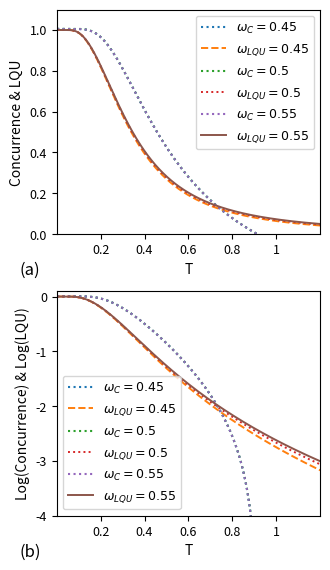

Python code for this plot:
#!/usr/bin/env python
# coding: utf-8

# First order LQU - Concurrence 

# In[2]:


import numpy as np
import matplotlib.pyplot as plt

#parameters

d= .2
alpha= 0.01
beta,J= 1,.5

#partition function

def z(x):
    z = (np.exp(.75*beta*J/x) + 3*np.exp(-.25*beta*J/x))
    return z


def Imf(x):
    Imf= 2*d*(J**2 +x**2 + d**2)/(((J + x)**2 + d**2)*((J -x)**2 + d**2))
    return Imf

def lambda3(x):
    lambda3 = np.exp(.75*beta*J/x) - np.exp(-.25*beta*J/x)
    return lambda3

def lambda4(x):
    lambda4 = np.exp(-.25*beta*J/x)
    return lambda4  


#functions

def lambda1(x):
    lambda1 = np.exp(.25*beta*J/x) + np.exp(-.25*beta*J/x)
    return lambda1

def lambda2(x):
    lambda2 = np.exp(.25*beta*J/x) - np.exp(-.25*beta*J/x)
    return lambda2

def Ref(x):
    Ref= 2*J*(J**2 -x**2 + d**2)/(((J + x)**2 + d**2)*((J -x)**2 + d**2))
    return Ref

# ---------------------------------------------------------------------
# Tamaños de fuente (documento a 10pt, RevTeX 4-2 -> caption en \small = 9pt)
# ---------------------------------------------------------------------
FONTSIZE   = 10   # etiquetas de ejes (xlabel/ylabel)
TICKSIZE   = 9    # números de los ticks
LEGENDSIZE = 9    # texto de leyenda
LABELSIZE  = 12   # etiquetas (a), (b) de cada panel

# Ancho de una columna en RevTeX 4-2 (twocolumn, aps, 10pt) ~ 3.4 in
COLWIDTH = 3.4

# Ticks del eje T, iguales en ambos paneles
# (se redujo la densidad de 9 a 5 etiquetas para evitar que se amontonen
# en el ancho de una columna de RevTeX)
cticks = ['0.2', '0.4', '0.6', '0.8', '1']
x1 = [.1, .2, .3, .4, .5]

# NOTA: lambda3, lambda4, Imf, alpha se asumen ya definidas en tu sesión
# (igual que z, lambda1, lambda2, Ref en las figuras anteriores).

fig, axes = plt.subplots(2, 1, figsize=(COLWIDTH, COLWIDTH * 1.7), dpi=300)

# =======================================================================
# Panel (a): Concurrence & LQU vs T
# =======================================================================
ax = axes[0]
x_a = np.linspace(0.001, .6, 10000)
linestyles = ['dashed', 'dotted', 'solid', 'dashdot', (0, (3, 1, 1, 0))]

for w, ls in zip(range(0, 3, 1), linestyles):
    w = .45 + .05 * w
    conc = (np.abs(lambda3(x_a) / z(x_a))) * np.sqrt(1 + 4 * (alpha**2) * (Imf(w))**2) - 2 * lambda4(x_a) / z(x_a)
    lqu = 1 - (2 / z(x_a)) * (lambda1(x_a) + 2 * alpha * np.abs(lambda2(x_a) * Ref(w)))
    ax.plot(x_a, conc, linestyle='dotted', label=r"$\omega_C=%s$" % round(w, 2))
    ax.plot(x_a, lqu, linestyle=ls, linewidth=1.4, label=r"$\omega_{LQU}=%s$" % round(w, 2))

ax.set_xlim(0, .6)
ax.set_ylim(0, 1.1)
ax.set_xlabel("T", fontsize=FONTSIZE)
ax.set_ylabel("Concurrence & LQU", fontsize=FONTSIZE)
ax.set_xticks(x1)
ax.set_xticklabels(cticks, fontsize=TICKSIZE)
ax.tick_params(axis='y', labelsize=TICKSIZE)
ax.legend(loc="best", fontsize=LEGENDSIZE)
ax.text(-0.14, -0.18, "(a)", transform=ax.transAxes, fontsize=LABELSIZE)

# =======================================================================
# Panel (b): Log(Concurrence) & Log(LQU) vs T
# =======================================================================
ax = axes[1]
x_b = np.linspace(.001, .6, 10000)
linestyles = ['dashed', 'dotted', 'solid', 'dashdot', (0, (3, 1, 1, 0))]

for w, ls in zip(range(0, 3, 1), linestyles):
    w = .45 + .05 * w
    logconc = np.log(np.abs(lambda3(x_b) / z(x_b)) * np.sqrt(1 + 4 * (alpha**2) * (Imf(w))**2) - 2 * lambda4(x_b) / z(x_b))
    loglqu = np.log(1 - (2 / z(x_b)) * (lambda1(x_b) + 2 * alpha * np.abs(lambda2(x_b) * Ref(w))))
    ax.plot(x_b, logconc, linestyle='dotted', label=r"$\omega_C=%s$" % round(w, 2))
    ax.plot(x_b, loglqu, linestyle=ls, linewidth=1.4, label=r"$\omega_{LQU}=%s$" % round(w, 2))

ax.set_xlim(0, .6)
ax.set_ylim(-4, 0.1)
ax.set_xlabel("T", fontsize=FONTSIZE)
ax.set_ylabel("Log(Concurrence) & Log(LQU)", fontsize=FONTSIZE)
ax.set_xticks(x1)
ax.set_xticklabels(cticks, fontsize=TICKSIZE)
ax.tick_params(axis='y', labelsize=TICKSIZE)
ax.legend(loc="best", fontsize=LEGENDSIZE)
ax.text(-0.14, -0.18, "(b)", transform=ax.transAxes, fontsize=LABELSIZE)

# =======================================================================
plt.tight_layout()
plt.savefig('4fig.pdf', dpi=300, bbox_inches='tight')


# In[ ]:
